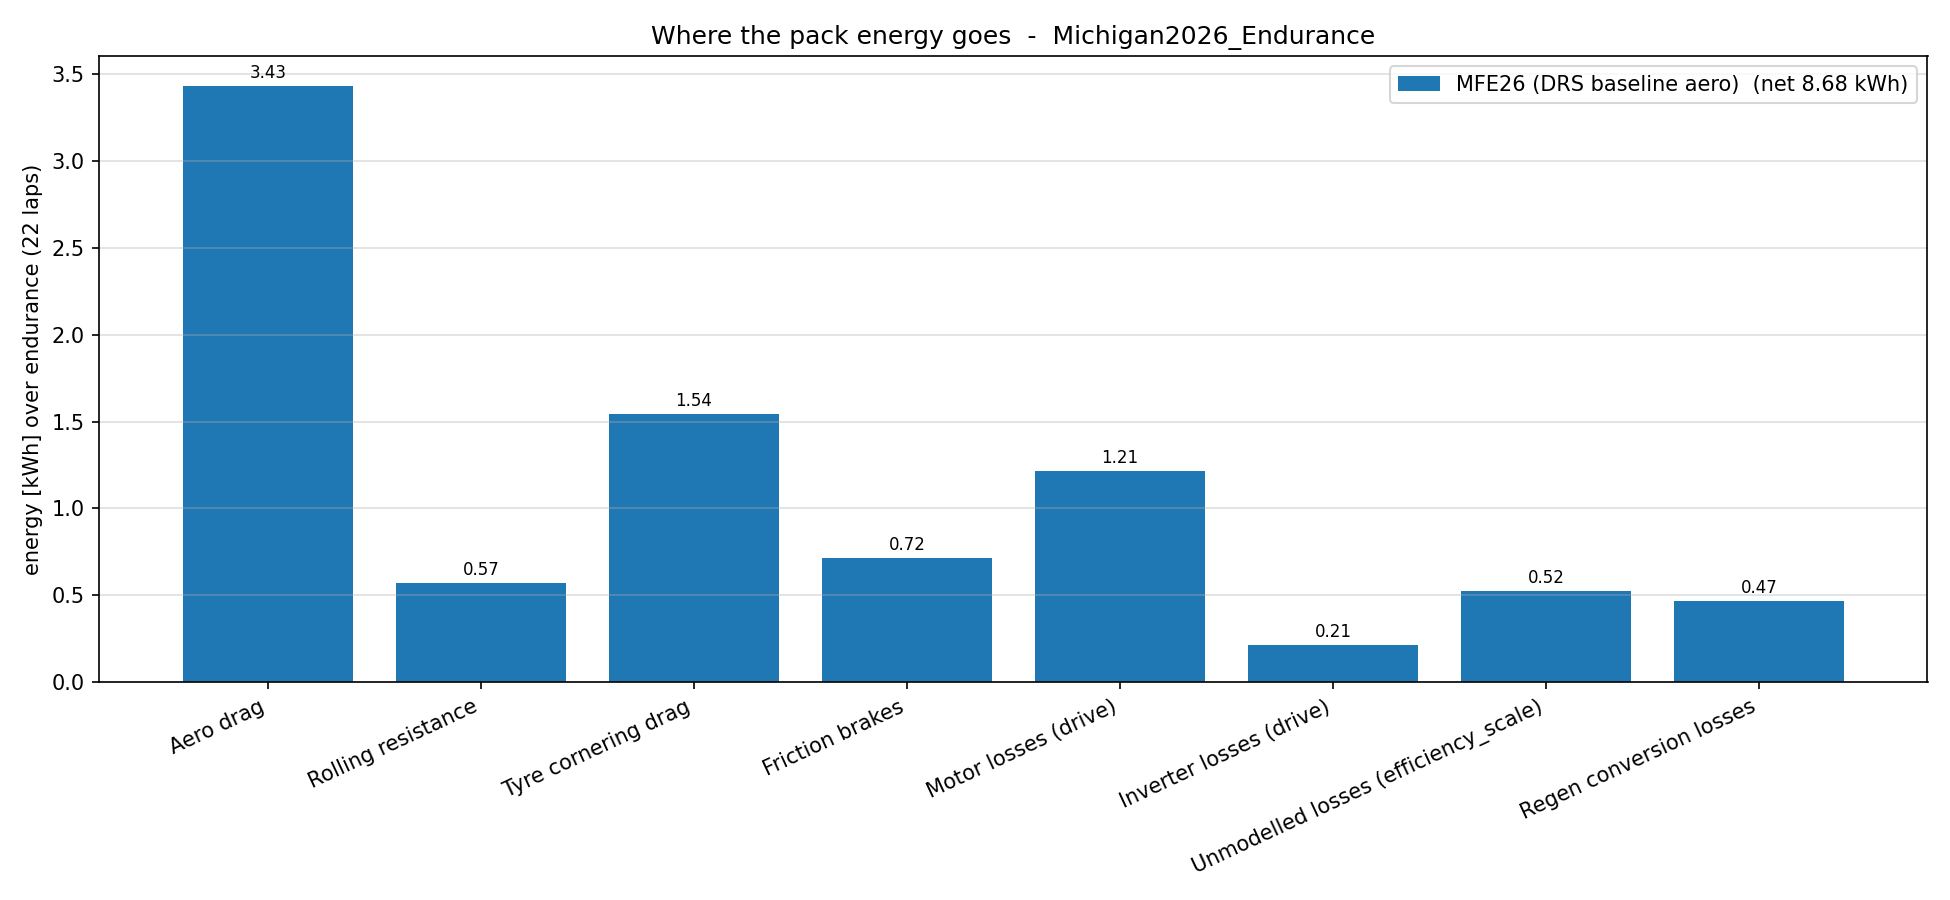

Values plotted in this chart, from the file beside it:
Energy sink, MFE26 (DRS baseline aero) kWh/lap, MFE26 (DRS baseline aero) kWh/event (22 …, MFE26 (DRS baseline aero) share %
Aero drag, 0.1561, 3.435, 39.58
Rolling resistance, 0.0258, 0.568, 6.54
Tyre cornering drag, 0.0701, 1.542, 17.77
Friction brakes, 0.0326, 0.716, 8.25
Motor losses (drive), 0.0552, 1.215, 14.00
Inverter losses (drive), 0.0097, 0.214, 2.46
Unmodelled losses (efficiency_scale), 0.0238, 0.524, 6.04
Regen conversion losses, 0.0212, 0.466, 5.37
Kinetic energy residual, 0.0000, 0.000, 0.00
Net pack energy (sum), 0.3945, 8.679, 100
Info, MFE26 (DRS baseline aero), , 
Pack draw while driving kWh/lap, 0.4859, , 
Regen recovered kWh/lap, 0.0914, , 
Shaft work delivered kWh/lap, 0.3971, , 
Flying lap time s, 52.59, , 
Track, Michigan2026_Endurance, , 
